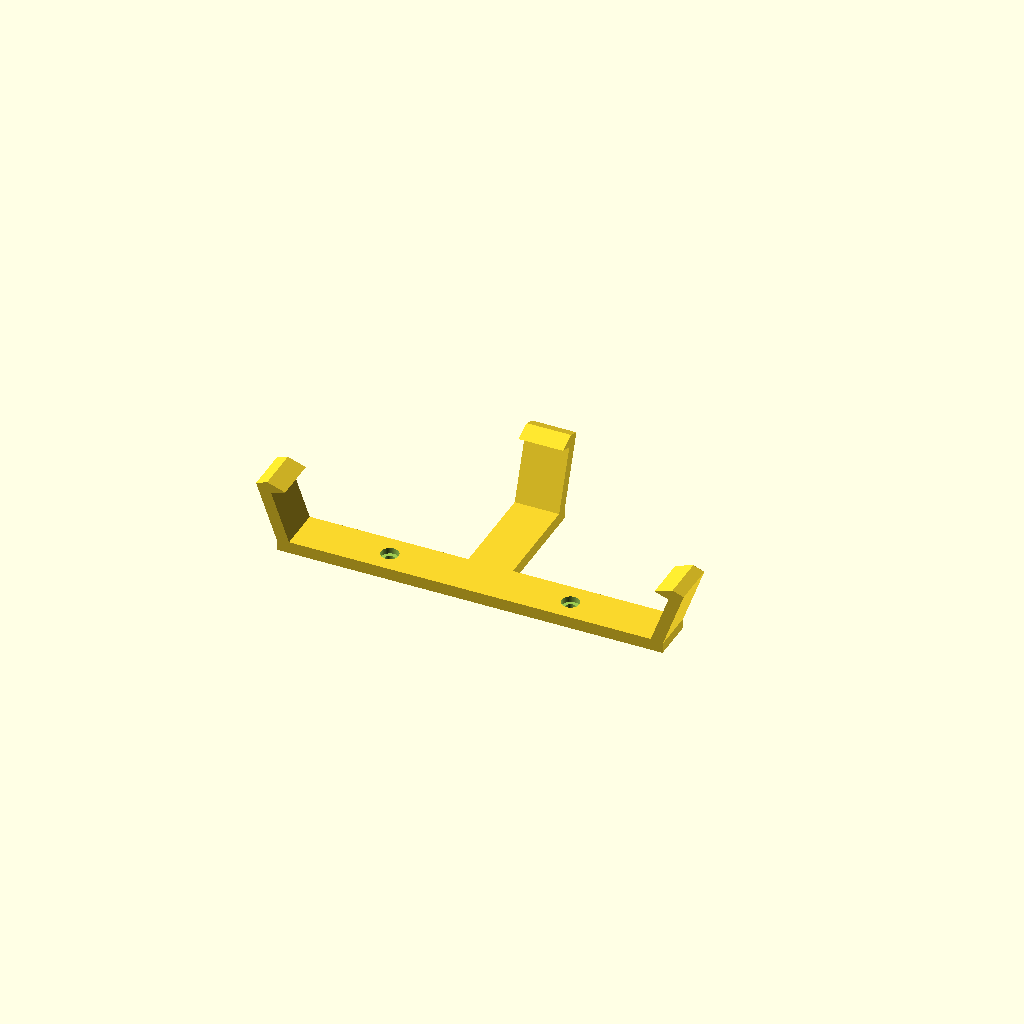
Cell 1: the model at its default parameters.
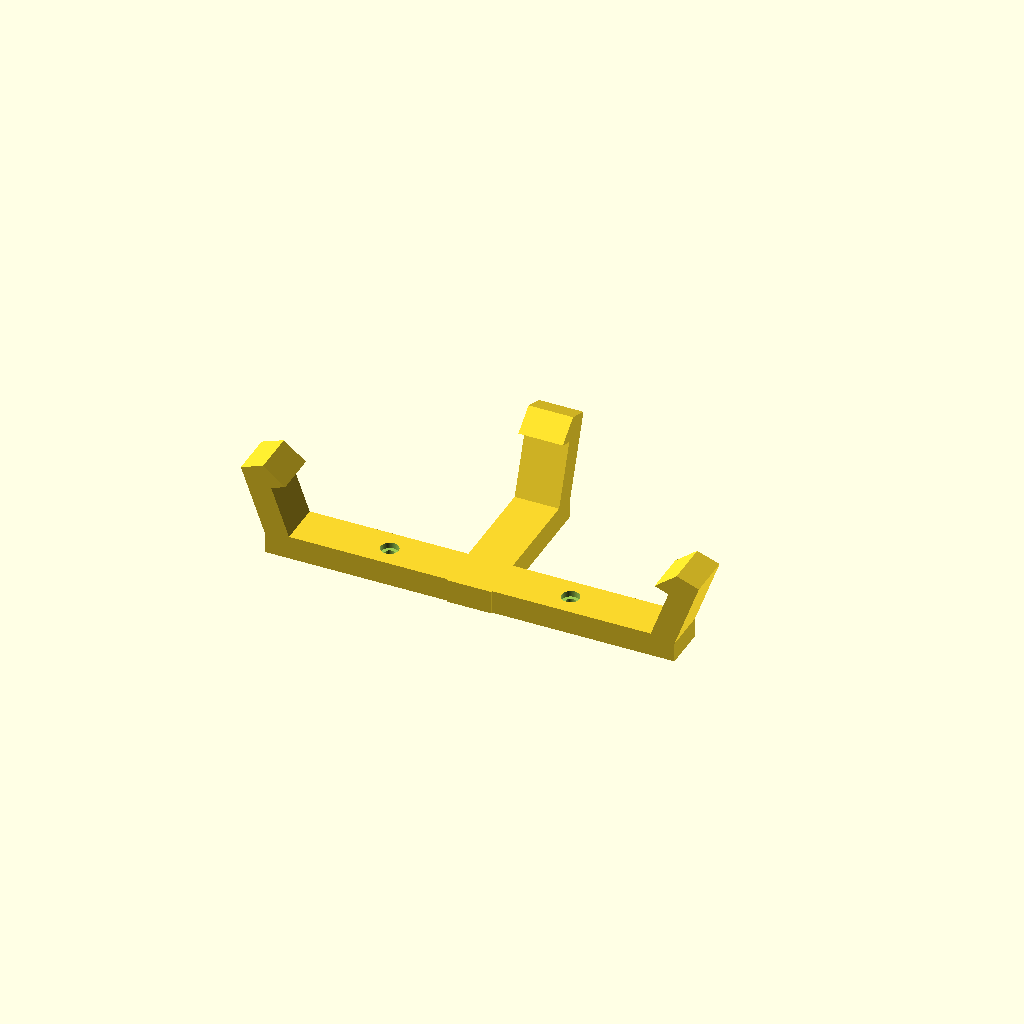
Cell 2 — wallThick set to 8, the other parameters unchanged.
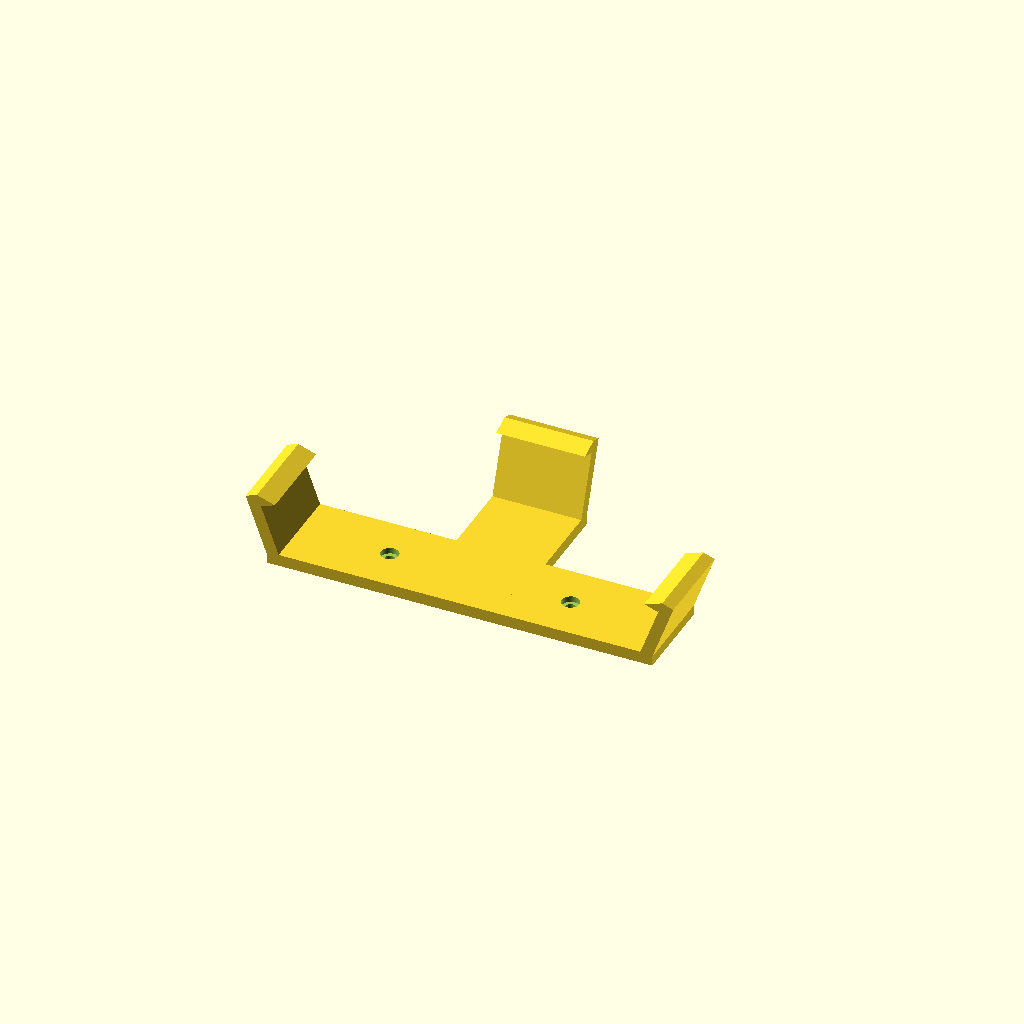
Cell 3: the same model with width = 30.
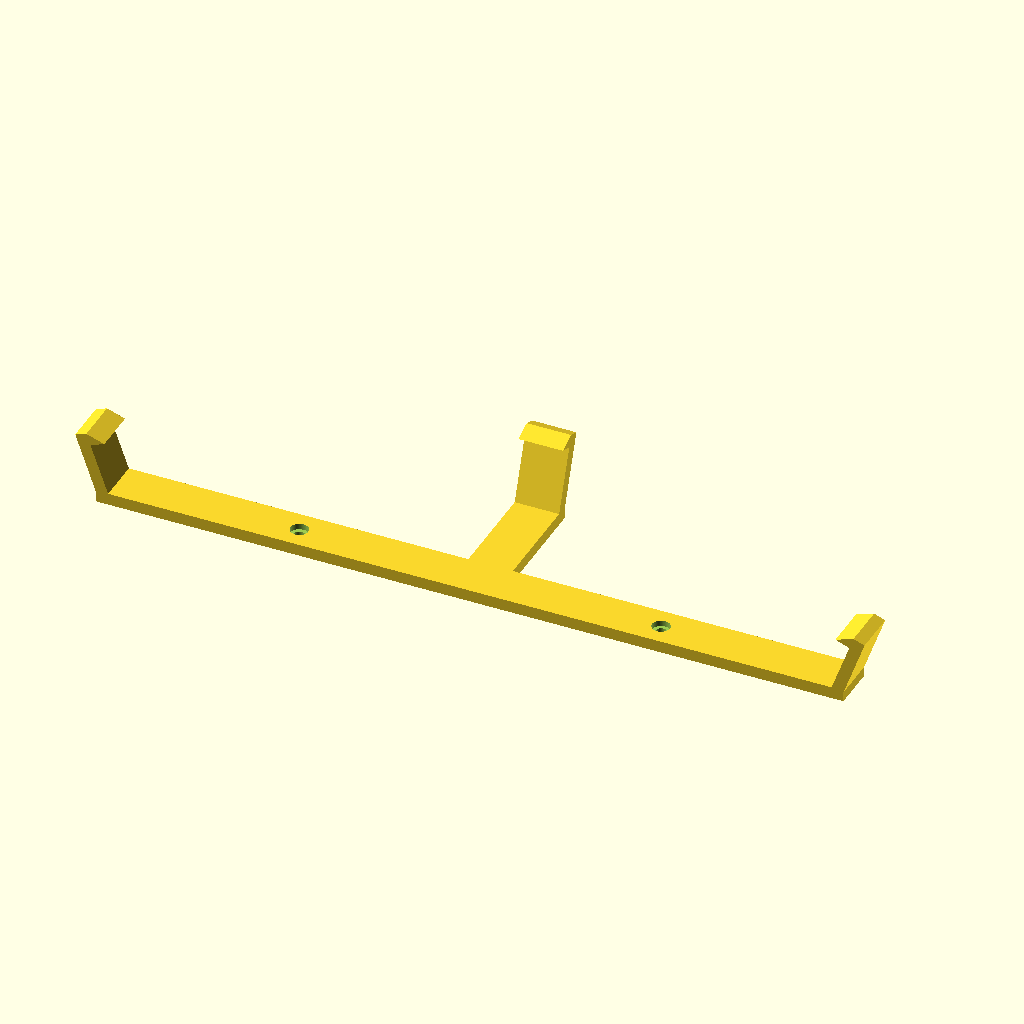
Cell 4 — partWidth set to 244, the other parameters unchanged.
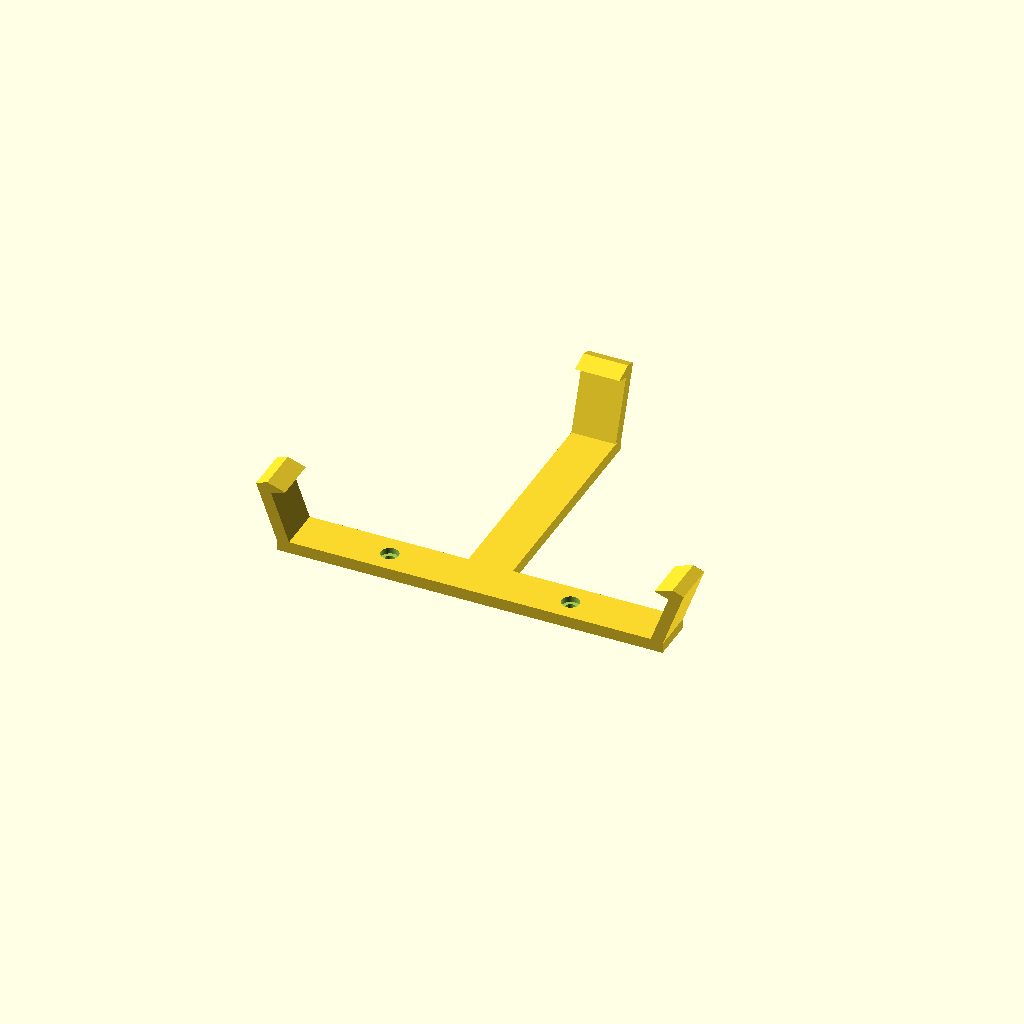
Cell 5: partHeight = 164 (everything else at default).
All cells are drawn from one camera (rotation 55°, 0°, 25°, orthographic, colour scheme Cornfield), so only the parameter changes between them.
Source of the model, inputs/thingiverse/files/thing-3462813/files/RouterWallMount.scad:
/*
  Wall Support for router
  Dimensions provided are for D-Link DIR605-L model
*/

// wall thickness
wallThick  =   4;

// cross width
width      =   15;

// nail length
nailLength =   5;


// part width in base part
partWidth  =  122;

// part height in base part
partHeight =   82;

// part deep at central part
partDeep   =   17.5;

// part deep at bottom
partDeep2  =   21.5;

// screw dimensions

// screw diameter
screwDiam      = 3.5;

// screw head diameter
screwHeadDiam  = 6;

// screw head height
screwHeadDeep  = 2;

// base cross
difference ()
{
    // base cross
    union () {
        cube( [partWidth+2*wallThick, width, wallThick], center = true );

        translate ([0,partHeight /4,0])
            cube( [width    , partHeight /2 + 2*wallThick,   wallThick], center = true );
    }
    
    // screw holes
    translate ([partWidth/4,0 ,0])
        screwHole(screwDiam, screwHeadDiam, screwHeadDeep);
    
    translate ([-partWidth/4,0 ,0])
        screwHole(screwDiam, screwHeadDiam, screwHeadDeep);
}

// wings
translate ([ (partWidth ) /2 , 0 , wallThick/2 ] )
    wing(partDeep,20);
    
translate ([ -(partWidth ) /2 , 0 ,wallThick/2 ] )
    rotate ([0,0,180])   
        wing(partDeep,20);

translate ([0 , (partHeight) /2 , wallThick /2 ] )
    rotate ([0,0,90])
        wing(partDeep2,20);
    
// wing module
module wing (deep, angle){
    {
        rotate ([0,angle,0])
        translate ([wallThick/2,0,deep/2])
        {
            cube( [wallThick, width, deep], center = true ) ;
            translate ([0,0, ( deep + wallThick)/2]){
                    cube( [wallThick, width, wallThick], center = true ) ;     
            
                rotate ([0,0,270])
                    translate ([0,-wallThick/2,0])
                        prism (width ,nailLength, wallThick);
            }
        }
    }
}

// Screw hole module
module screwHole ( diam , headDiam, headDeep)
{
    translate ([0,0, wallThick/2 - headDeep])
    {
        translate ([0,0,-wallThick/2])
            cylinder (2*wallThick, d = diam, center = true, $fn=100 );
        translate ([0,0,wallThick/2])
            cylinder (wallThick, d = headDiam, center = true , $fn=100);
    }
}

// nail
module prism(l, w, h){
    translate([-l/2,-w,-h/2])
        polyhedron(
            points=[[0,0,0], [l,0,0], [l,w,0], [0,w,0], [0,w,h], [l,w,h]],
            faces=[[0,1,2,3],[5,4,3,2],[0,4,5,1],[0,3,4],[5,2,1]]
       );
}
Customizer parameters (derived from the source; name, type, default, range or options):
wallThick: number, default 4
width: number, default 15
nailLength: number, default 5
partWidth: number, default 122
partHeight: number, default 82
partDeep: number, default 17.5
partDeep2: number, default 21.5
screwDiam: number, default 3.5
screwHeadDiam: number, default 6
screwHeadDeep: number, default 2
